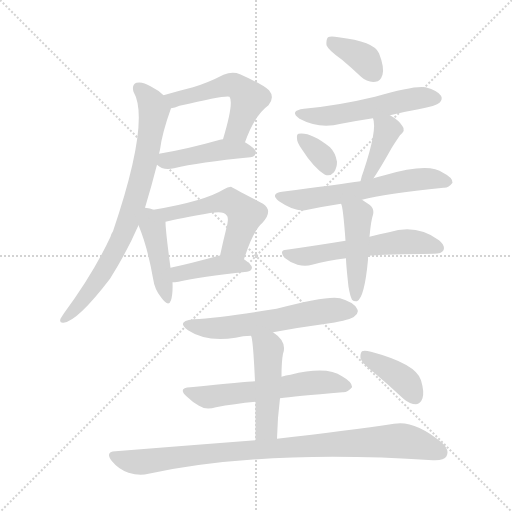
t = 0.00 s
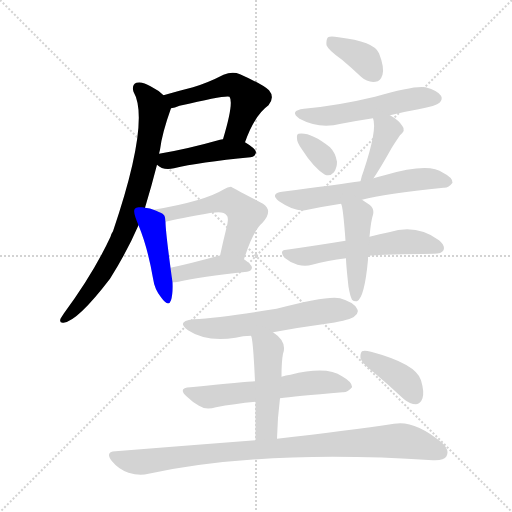
t = 2.41 s
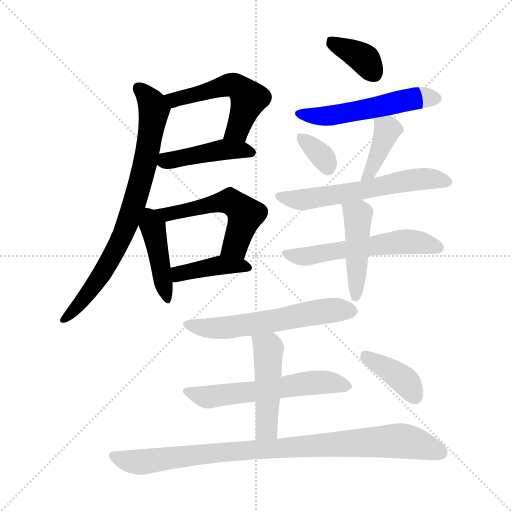
t = 4.83 s
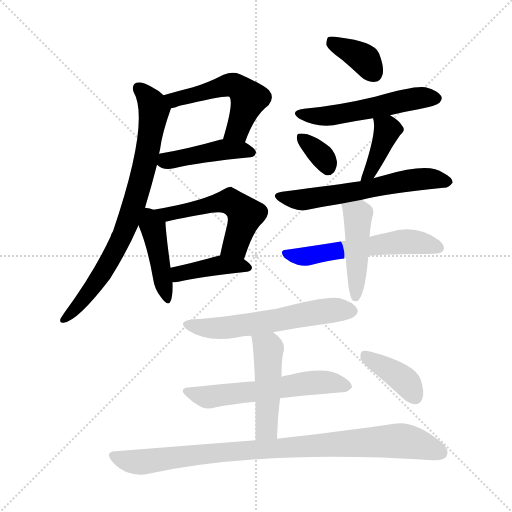
t = 7.24 s
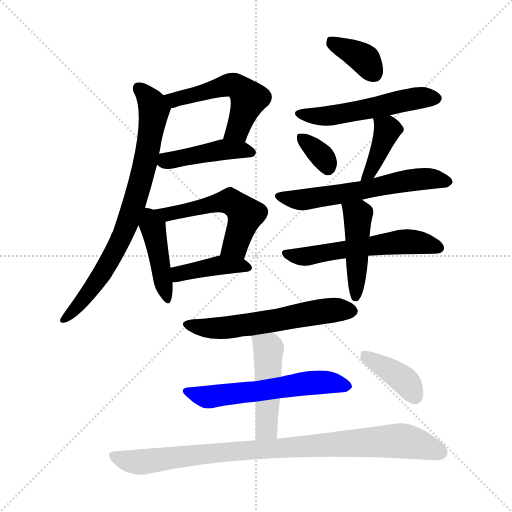
t = 9.65 s
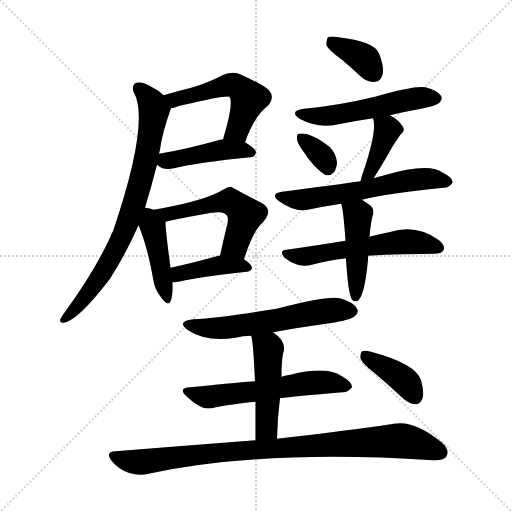
t = 12.06 s

The animated SVG that drew these frames (rendered in a browser with its animation timeline set to each time). Animation: 18 CSS @keyframes rules; one cycle of 12.06 s.

<svg version="1.1" viewBox="0 0 1024 1024" xmlns="http://www.w3.org/2000/svg">
  <g stroke="lightgray" stroke-dasharray="1,1" stroke-width="1" transform="scale(4, 4)">
    <line x1="0" y1="0" x2="256" y2="256"></line>
    <line x1="256" y1="0" x2="0" y2="256"></line>
    <line x1="128" y1="0" x2="128" y2="256"></line>
    <line x1="0" y1="128" x2="256" y2="128"></line>
  </g>
<g transform="scale(1, -1) translate(0, -900)">
   <style type="text/css">
    @keyframes keyframes0 {
      from {
       stroke: blue;
       stroke-dashoffset: 523;
       stroke-width: 128;
       }
       63% {
       animation-timing-function: step-end;
       stroke: blue;
       stroke-dashoffset: 0;
       stroke-width: 128;
       }
       to {
       stroke: black;
       stroke-width: 1024;
       }
       }
       #make-me-a-hanzi-animation-0 {
         animation: keyframes0 0.675618s both;
         animation-delay: 0.000000s;
         animation-timing-function: linear;
       }
    @keyframes keyframes1 {
      from {
       stroke: blue;
       stroke-dashoffset: 438;
       stroke-width: 128;
       }
       59% {
       animation-timing-function: step-end;
       stroke: blue;
       stroke-dashoffset: 0;
       stroke-width: 128;
       }
       to {
       stroke: black;
       stroke-width: 1024;
       }
       }
       #make-me-a-hanzi-animation-1 {
         animation: keyframes1 0.606445s both;
         animation-delay: 0.675618s;
         animation-timing-function: linear;
       }
    @keyframes keyframes2 {
      from {
       stroke: blue;
       stroke-dashoffset: 773;
       stroke-width: 128;
       }
       72% {
       animation-timing-function: step-end;
       stroke: blue;
       stroke-dashoffset: 0;
       stroke-width: 128;
       }
       to {
       stroke: black;
       stroke-width: 1024;
       }
       }
       #make-me-a-hanzi-animation-2 {
         animation: keyframes2 0.879069s both;
         animation-delay: 1.282064s;
         animation-timing-function: linear;
       }
    @keyframes keyframes3 {
      from {
       stroke: blue;
       stroke-dashoffset: 434;
       stroke-width: 128;
       }
       59% {
       animation-timing-function: step-end;
       stroke: blue;
       stroke-dashoffset: 0;
       stroke-width: 128;
       }
       to {
       stroke: black;
       stroke-width: 1024;
       }
       }
       #make-me-a-hanzi-animation-3 {
         animation: keyframes3 0.603190s both;
         animation-delay: 2.161133s;
         animation-timing-function: linear;
       }
    @keyframes keyframes4 {
      from {
       stroke: blue;
       stroke-dashoffset: 525;
       stroke-width: 128;
       }
       63% {
       animation-timing-function: step-end;
       stroke: blue;
       stroke-dashoffset: 0;
       stroke-width: 128;
       }
       to {
       stroke: black;
       stroke-width: 1024;
       }
       }
       #make-me-a-hanzi-animation-4 {
         animation: keyframes4 0.677246s both;
         animation-delay: 2.764323s;
         animation-timing-function: linear;
       }
    @keyframes keyframes5 {
      from {
       stroke: blue;
       stroke-dashoffset: 408;
       stroke-width: 128;
       }
       57% {
       animation-timing-function: step-end;
       stroke: blue;
       stroke-dashoffset: 0;
       stroke-width: 128;
       }
       to {
       stroke: black;
       stroke-width: 1024;
       }
       }
       #make-me-a-hanzi-animation-5 {
         animation: keyframes5 0.582031s both;
         animation-delay: 3.441569s;
         animation-timing-function: linear;
       }
    @keyframes keyframes6 {
      from {
       stroke: blue;
       stroke-dashoffset: 368;
       stroke-width: 128;
       }
       55% {
       animation-timing-function: step-end;
       stroke: blue;
       stroke-dashoffset: 0;
       stroke-width: 128;
       }
       to {
       stroke: black;
       stroke-width: 1024;
       }
       }
       #make-me-a-hanzi-animation-6 {
         animation: keyframes6 0.549479s both;
         animation-delay: 4.023600s;
         animation-timing-function: linear;
       }
    @keyframes keyframes7 {
      from {
       stroke: blue;
       stroke-dashoffset: 530;
       stroke-width: 128;
       }
       63% {
       animation-timing-function: step-end;
       stroke: blue;
       stroke-dashoffset: 0;
       stroke-width: 128;
       }
       to {
       stroke: black;
       stroke-width: 1024;
       }
       }
       #make-me-a-hanzi-animation-7 {
         animation: keyframes7 0.681315s both;
         animation-delay: 4.573079s;
         animation-timing-function: linear;
       }
    @keyframes keyframes8 {
      from {
       stroke: blue;
       stroke-dashoffset: 339;
       stroke-width: 128;
       }
       52% {
       animation-timing-function: step-end;
       stroke: blue;
       stroke-dashoffset: 0;
       stroke-width: 128;
       }
       to {
       stroke: black;
       stroke-width: 1024;
       }
       }
       #make-me-a-hanzi-animation-8 {
         animation: keyframes8 0.525879s both;
         animation-delay: 5.254395s;
         animation-timing-function: linear;
       }
    @keyframes keyframes9 {
      from {
       stroke: blue;
       stroke-dashoffset: 398;
       stroke-width: 128;
       }
       56% {
       animation-timing-function: step-end;
       stroke: blue;
       stroke-dashoffset: 0;
       stroke-width: 128;
       }
       to {
       stroke: black;
       stroke-width: 1024;
       }
       }
       #make-me-a-hanzi-animation-9 {
         animation: keyframes9 0.573893s both;
         animation-delay: 5.780273s;
         animation-timing-function: linear;
       }
    @keyframes keyframes10 {
      from {
       stroke: blue;
       stroke-dashoffset: 596;
       stroke-width: 128;
       }
       66% {
       animation-timing-function: step-end;
       stroke: blue;
       stroke-dashoffset: 0;
       stroke-width: 128;
       }
       to {
       stroke: black;
       stroke-width: 1024;
       }
       }
       #make-me-a-hanzi-animation-10 {
         animation: keyframes10 0.735026s both;
         animation-delay: 6.354167s;
         animation-timing-function: linear;
       }
    @keyframes keyframes11 {
      from {
       stroke: blue;
       stroke-dashoffset: 567;
       stroke-width: 128;
       }
       65% {
       animation-timing-function: step-end;
       stroke: blue;
       stroke-dashoffset: 0;
       stroke-width: 128;
       }
       to {
       stroke: black;
       stroke-width: 1024;
       }
       }
       #make-me-a-hanzi-animation-11 {
         animation: keyframes11 0.711426s both;
         animation-delay: 7.089193s;
         animation-timing-function: linear;
       }
    @keyframes keyframes12 {
      from {
       stroke: blue;
       stroke-dashoffset: 456;
       stroke-width: 128;
       }
       60% {
       animation-timing-function: step-end;
       stroke: blue;
       stroke-dashoffset: 0;
       stroke-width: 128;
       }
       to {
       stroke: black;
       stroke-width: 1024;
       }
       }
       #make-me-a-hanzi-animation-12 {
         animation: keyframes12 0.621094s both;
         animation-delay: 7.800618s;
         animation-timing-function: linear;
       }
    @keyframes keyframes13 {
      from {
       stroke: blue;
       stroke-dashoffset: 581;
       stroke-width: 128;
       }
       65% {
       animation-timing-function: step-end;
       stroke: blue;
       stroke-dashoffset: 0;
       stroke-width: 128;
       }
       to {
       stroke: black;
       stroke-width: 1024;
       }
       }
       #make-me-a-hanzi-animation-13 {
         animation: keyframes13 0.722819s both;
         animation-delay: 8.421712s;
         animation-timing-function: linear;
       }
    @keyframes keyframes14 {
      from {
       stroke: blue;
       stroke-dashoffset: 578;
       stroke-width: 128;
       }
       65% {
       animation-timing-function: step-end;
       stroke: blue;
       stroke-dashoffset: 0;
       stroke-width: 128;
       }
       to {
       stroke: black;
       stroke-width: 1024;
       }
       }
       #make-me-a-hanzi-animation-14 {
         animation: keyframes14 0.720378s both;
         animation-delay: 9.144531s;
         animation-timing-function: linear;
       }
    @keyframes keyframes15 {
      from {
       stroke: blue;
       stroke-dashoffset: 475;
       stroke-width: 128;
       }
       61% {
       animation-timing-function: step-end;
       stroke: blue;
       stroke-dashoffset: 0;
       stroke-width: 128;
       }
       to {
       stroke: black;
       stroke-width: 1024;
       }
       }
       #make-me-a-hanzi-animation-15 {
         animation: keyframes15 0.636556s both;
         animation-delay: 9.864909s;
         animation-timing-function: linear;
       }
    @keyframes keyframes16 {
      from {
       stroke: blue;
       stroke-dashoffset: 916;
       stroke-width: 128;
       }
       75% {
       animation-timing-function: step-end;
       stroke: blue;
       stroke-dashoffset: 0;
       stroke-width: 128;
       }
       to {
       stroke: black;
       stroke-width: 1024;
       }
       }
       #make-me-a-hanzi-animation-16 {
         animation: keyframes16 0.995443s both;
         animation-delay: 10.501465s;
         animation-timing-function: linear;
       }
    @keyframes keyframes17 {
      from {
       stroke: blue;
       stroke-dashoffset: 389;
       stroke-width: 128;
       }
       56% {
       animation-timing-function: step-end;
       stroke: blue;
       stroke-dashoffset: 0;
       stroke-width: 128;
       }
       to {
       stroke: black;
       stroke-width: 1024;
       }
       }
       #make-me-a-hanzi-animation-17 {
         animation: keyframes17 0.566569s both;
         animation-delay: 11.496908s;
         animation-timing-function: linear;
       }
</style>
<path d="M 490.0 615.5 Q 509.0 669.5 537.0 689.5 Q 550.0 705.5 538.0 719.5 Q 525.0 731.5 480.0 751.5 Q 465.0 757.5 447.0 750.5 Q 416.0 734.5 386.0 725.5 Q 358.0 718.5 327.0 709.5 C 298.0 701.5 313.0 676.5 342.0 683.5 Q 349.0 684.5 359.0 688.5 Q 453.0 710.5 459.0 706.5 Q 468.0 694.5 446.0 621.5 C 437.0 592.5 480.0 587.5 490.0 615.5 Z" fill="lightgray"></path> 
<path d="M 314.0 570.5 Q 326.0 558.5 348.0 563.5 Q 397.0 575.5 501.0 585.5 Q 511.0 586.5 512.0 595.5 Q 512.0 602.5 490.0 615.5 L 446.0 621.5 Q 442.0 621.5 440.0 620.5 Q 373.0 601.5 318.0 592.5 C 292.0 588.5 292.0 588.5 314.0 570.5 Z" fill="lightgray"></path> 
<path d="M 290.0 484.5 Q 303.0 527.5 314.0 570.5 L 318.0 592.5 Q 319.0 596.5 320.0 600.5 Q 324.0 633.5 342.0 683.5 C 346.0 694.5 346.0 694.5 327.0 709.5 Q 317.0 719.5 301.0 727.5 Q 285.0 737.5 273.0 734.5 Q 263.0 730.5 267.0 716.5 Q 301.0 658.5 226.0 437.5 Q 223.0 433.5 221.0 426.5 Q 187.0 353.5 128.0 273.5 Q 124.0 267.5 121.0 262.5 Q 118.0 253.5 127.0 254.5 Q 155.0 257.5 220.0 342.5 Q 254.0 396.5 277.0 449.5 L 290.0 484.5 Z" fill="lightgray"></path> 
<path d="M 307.0 480.5 Q 301.0 483.5 290.0 484.5 C 261.0 488.5 266.0 477.5 277.0 449.5 Q 295.0 406.5 306.0 343.5 Q 309.0 321.5 322.0 305.5 Q 337.0 284.5 342.0 299.5 Q 346.0 312.5 345.0 335.5 L 341.0 364.5 Q 331.0 439.5 331.0 456.5 C 330.0 471.5 330.0 471.5 307.0 480.5 Z" fill="lightgray"></path> 
<path d="M 488.0 381.5 Q 506.0 438.5 525.0 454.5 Q 547.0 478.5 526.0 492.5 Q 463.0 525.5 462.0 526.5 Q 455.0 526.5 448.0 521.5 Q 409.0 497.5 307.0 480.5 C 277.0 475.5 302.0 449.5 331.0 456.5 Q 356.0 462.5 423.0 474.5 Q 448.0 478.5 453.0 469.5 Q 459.0 465.5 452.0 440.5 Q 446.0 416.5 440.0 388.5 C 434.0 359.5 479.0 352.5 488.0 381.5 Z" fill="lightgray"></path> 
<path d="M 345.0 335.5 Q 349.0 335.5 357.0 336.5 Q 400.0 346.5 494.0 356.5 Q 503.0 357.5 504.0 364.5 Q 504.0 370.5 488.0 381.5 C 473.0 392.5 470.0 391.5 440.0 388.5 Q 439.0 389.5 437.0 388.5 Q 383.0 373.5 341.0 364.5 C 312.0 358.5 315.0 333.5 345.0 335.5 Z" fill="lightgray"></path> 
<path d="M 684.0 780.5 Q 703.0 764.5 722.0 746.5 Q 735.0 734.5 751.0 736.5 Q 761.0 737.5 765.0 750.5 Q 769.0 765.5 758.0 793.5 Q 748.0 817.5 677.0 825.5 Q 661.0 828.5 656.0 825.5 Q 652.0 821.5 653.0 809.5 Q 657.0 799.5 684.0 780.5 Z" fill="lightgray"></path> 
<path d="M 780.0 669.5 Q 808.0 676.5 837.0 681.5 Q 873.0 688.5 879.0 694.5 Q 886.0 701.5 882.0 708.5 Q 876.0 718.5 851.0 725.5 Q 829.0 729.5 750.0 706.5 Q 675.0 688.5 608.0 682.5 Q 577.0 678.5 599.0 662.5 Q 638.0 641.5 682.0 652.5 Q 713.0 658.5 746.0 663.5 L 780.0 669.5 Z" fill="lightgray"></path> 
<path d="M 603.0 602.5 Q 628.0 563.5 650.0 550.5 Q 660.0 546.5 668.0 555.5 Q 674.0 564.5 674.0 576.5 Q 671.0 594.5 660.0 605.5 Q 621.0 636.5 597.0 632.5 Q 593.0 631.5 594.0 622.5 Q 594.0 615.5 603.0 602.5 Z" fill="lightgray"></path> 
<path d="M 747.0 543.5 Q 760.0 562.5 783.0 603.5 Q 789.0 613.5 800.0 629.5 Q 812.0 639.5 805.0 647.5 Q 798.0 659.5 780.0 669.5 C 754.0 684.5 738.0 692.5 746.0 663.5 Q 755.0 641.5 727.0 557.5 Q 723.0 547.5 721.0 537.5 C 714.0 508.5 730.0 518.5 747.0 543.5 Z" fill="lightgray"></path> 
<path d="M 724.0 500.5 Q 769.0 512.5 887.0 524.5 Q 897.0 523.5 905.0 534.5 Q 906.0 544.5 886.0 554.5 Q 858.0 575.5 769.0 549.5 Q 757.0 546.5 747.0 543.5 L 721.0 537.5 Q 679.0 531.5 564.0 516.5 Q 539.0 512.5 558.0 497.5 Q 589.0 476.5 610.0 479.5 Q 643.0 486.5 682.0 492.5 L 724.0 500.5 Z" fill="lightgray"></path> 
<path d="M 736.0 388.5 Q 773.0 391.5 868.0 392.5 Q 883.0 392.5 887.0 399.5 Q 891.0 408.5 878.0 419.5 Q 833.0 452.5 778.0 435.5 Q 760.0 432.5 739.0 426.5 L 691.0 418.5 Q 636.0 409.5 573.0 400.5 Q 557.0 399.5 569.0 384.5 Q 581.0 374.5 595.0 370.5 Q 611.0 366.5 624.0 370.5 Q 655.0 379.5 692.0 383.5 L 736.0 388.5 Z" fill="lightgray"></path> 
<path d="M 697.0 326.5 Q 700.0 308.5 704.0 300.5 Q 708.0 296.5 714.0 297.5 Q 729.0 304.5 736.0 380.5 Q 736.0 384.5 736.0 388.5 L 739.0 426.5 Q 742.0 459.5 746.0 470.5 Q 749.0 483.5 739.0 490.5 Q 730.0 496.5 724.0 500.5 C 699.0 517.5 673.0 520.5 682.0 492.5 Q 686.0 488.5 691.0 418.5 L 692.0 383.5 Q 692.0 371.5 697.0 326.5 Z" fill="lightgray"></path> 
<path d="M 546.0 235.5 Q 600.0 245.5 659.0 253.5 Q 702.0 260.5 709.0 267.5 Q 719.0 274.5 714.0 282.5 Q 708.0 295.5 680.0 303.5 Q 656.0 309.5 553.0 282.5 Q 441.0 264.5 387.0 261.5 Q 351.0 257.5 376.0 239.5 Q 412.0 215.5 471.0 224.5 Q 486.0 228.5 502.0 228.5 L 546.0 235.5 Z" fill="lightgray"></path> 
<path d="M 560.0 103.5 Q 587.0 107.5 685.0 115.5 Q 695.0 114.5 704.0 125.5 Q 705.0 135.5 684.0 147.5 Q 654.0 168.5 581.0 150.5 Q 572.0 149.5 563.0 146.5 L 510.0 137.5 Q 492.0 136.5 381.0 125.5 Q 354.0 124.5 374.0 106.5 Q 384.0 96.5 398.0 88.5 Q 411.0 79.5 432.0 85.5 Q 468.0 92.5 511.0 96.5 L 560.0 103.5 Z" fill="lightgray"></path> 
<path d="M 554.0 22.5 Q 555.0 65.5 560.0 103.5 L 563.0 146.5 Q 563.0 177.5 566.0 192.5 Q 575.0 216.5 546.0 235.5 C 522.0 253.5 494.0 257.5 502.0 228.5 Q 506.0 224.5 510.0 137.5 L 511.0 96.5 Q 511.0 65.5 511.0 19.5 C 511.0 -10.5 553.0 -7.5 554.0 22.5 Z" fill="lightgray"></path> 
<path d="M 511.0 19.5 Q 381.0 9.5 231.0 -2.5 Q 209.0 -3.5 224.0 -22.5 Q 237.0 -38.5 257.0 -45.5 Q 279.0 -52.5 297.0 -47.5 Q 525.0 1.5 866.0 -20.5 Q 888.0 -21.5 893.0 -12.5 Q 900.0 0.5 883.0 15.5 Q 828.0 60.5 788.0 52.5 Q 700.0 39.5 554.0 22.5 L 511.0 19.5 Z" fill="lightgray"></path> 
<path d="M 746.0 156.5 Q 776.0 131.5 808.0 101.5 Q 820.0 91.5 832.0 91.5 Q 841.0 92.5 845.0 103.5 Q 849.0 115.5 842.0 139.5 Q 832.0 172.5 742.0 196.5 Q 729.0 199.5 724.0 197.5 Q 720.0 193.5 721.0 183.5 Q 724.0 173.5 746.0 156.5 Z" fill="lightgray"></path> 
      <clipPath id="make-me-a-hanzi-clip-0">
      <path d="M 490.0 615.5 Q 509.0 669.5 537.0 689.5 Q 550.0 705.5 538.0 719.5 Q 525.0 731.5 480.0 751.5 Q 465.0 757.5 447.0 750.5 Q 416.0 734.5 386.0 725.5 Q 358.0 718.5 327.0 709.5 C 298.0 701.5 313.0 676.5 342.0 683.5 Q 349.0 684.5 359.0 688.5 Q 453.0 710.5 459.0 706.5 Q 468.0 694.5 446.0 621.5 C 437.0 592.5 480.0 587.5 490.0 615.5 Z" fill="lightgray"></path>
      </clipPath>
      <path clip-path="url(#make-me-a-hanzi-clip-0)" d="M 336.0 706.5 L 349.0 700.5 L 459.0 730.5 L 478.0 725.5 L 498.0 702.5 L 475.0 640.5 L 455.0 631.5 " fill="none" id="make-me-a-hanzi-animation-0" stroke-dasharray="395 790" stroke-linecap="round"></path>

      <clipPath id="make-me-a-hanzi-clip-1">
      <path d="M 314.0 570.5 Q 326.0 558.5 348.0 563.5 Q 397.0 575.5 501.0 585.5 Q 511.0 586.5 512.0 595.5 Q 512.0 602.5 490.0 615.5 L 446.0 621.5 Q 442.0 621.5 440.0 620.5 Q 373.0 601.5 318.0 592.5 C 292.0 588.5 292.0 588.5 314.0 570.5 Z" fill="lightgray"></path>
      </clipPath>
      <path clip-path="url(#make-me-a-hanzi-clip-1)" d="M 323.0 574.5 L 437.0 599.5 L 502.0 595.5 " fill="none" id="make-me-a-hanzi-animation-1" stroke-dasharray="310 620" stroke-linecap="round"></path>

      <clipPath id="make-me-a-hanzi-clip-2">
      <path d="M 290.0 484.5 Q 303.0 527.5 314.0 570.5 L 318.0 592.5 Q 319.0 596.5 320.0 600.5 Q 324.0 633.5 342.0 683.5 C 346.0 694.5 346.0 694.5 327.0 709.5 Q 317.0 719.5 301.0 727.5 Q 285.0 737.5 273.0 734.5 Q 263.0 730.5 267.0 716.5 Q 301.0 658.5 226.0 437.5 Q 223.0 433.5 221.0 426.5 Q 187.0 353.5 128.0 273.5 Q 124.0 267.5 121.0 262.5 Q 118.0 253.5 127.0 254.5 Q 155.0 257.5 220.0 342.5 Q 254.0 396.5 277.0 449.5 L 290.0 484.5 Z" fill="lightgray"></path>
      </clipPath>
      <path clip-path="url(#make-me-a-hanzi-clip-2)" d="M 278.0 722.5 L 298.0 702.5 L 308.0 679.5 L 292.0 580.5 L 270.0 498.5 L 249.0 438.5 L 200.0 344.5 L 129.0 261.5 " fill="none" id="make-me-a-hanzi-animation-2" stroke-dasharray="645 1290" stroke-linecap="round"></path>

      <clipPath id="make-me-a-hanzi-clip-3">
      <path d="M 307.0 480.5 Q 301.0 483.5 290.0 484.5 C 261.0 488.5 266.0 477.5 277.0 449.5 Q 295.0 406.5 306.0 343.5 Q 309.0 321.5 322.0 305.5 Q 337.0 284.5 342.0 299.5 Q 346.0 312.5 345.0 335.5 L 341.0 364.5 Q 331.0 439.5 331.0 456.5 C 330.0 471.5 330.0 471.5 307.0 480.5 Z" fill="lightgray"></path>
      </clipPath>
      <path clip-path="url(#make-me-a-hanzi-clip-3)" d="M 294.0 476.5 L 310.0 429.5 L 332.0 303.5 " fill="none" id="make-me-a-hanzi-animation-3" stroke-dasharray="306 612" stroke-linecap="round"></path>

      <clipPath id="make-me-a-hanzi-clip-4">
      <path d="M 488.0 381.5 Q 506.0 438.5 525.0 454.5 Q 547.0 478.5 526.0 492.5 Q 463.0 525.5 462.0 526.5 Q 455.0 526.5 448.0 521.5 Q 409.0 497.5 307.0 480.5 C 277.0 475.5 302.0 449.5 331.0 456.5 Q 356.0 462.5 423.0 474.5 Q 448.0 478.5 453.0 469.5 Q 459.0 465.5 452.0 440.5 Q 446.0 416.5 440.0 388.5 C 434.0 359.5 479.0 352.5 488.0 381.5 Z" fill="lightgray"></path>
      </clipPath>
      <path clip-path="url(#make-me-a-hanzi-clip-4)" d="M 325.0 474.5 L 344.0 472.5 L 443.0 496.5 L 467.0 493.5 L 481.0 483.5 L 489.0 462.5 L 471.0 409.5 L 447.0 394.5 " fill="none" id="make-me-a-hanzi-animation-4" stroke-dasharray="397 794" stroke-linecap="round"></path>

      <clipPath id="make-me-a-hanzi-clip-5">
      <path d="M 345.0 335.5 Q 349.0 335.5 357.0 336.5 Q 400.0 346.5 494.0 356.5 Q 503.0 357.5 504.0 364.5 Q 504.0 370.5 488.0 381.5 C 473.0 392.5 470.0 391.5 440.0 388.5 Q 439.0 389.5 437.0 388.5 Q 383.0 373.5 341.0 364.5 C 312.0 358.5 315.0 333.5 345.0 335.5 Z" fill="lightgray"></path>
      </clipPath>
      <path clip-path="url(#make-me-a-hanzi-clip-5)" d="M 350.0 343.5 L 363.0 354.5 L 434.0 369.5 L 496.0 364.5 " fill="none" id="make-me-a-hanzi-animation-5" stroke-dasharray="280 560" stroke-linecap="round"></path>

      <clipPath id="make-me-a-hanzi-clip-6">
      <path d="M 684.0 780.5 Q 703.0 764.5 722.0 746.5 Q 735.0 734.5 751.0 736.5 Q 761.0 737.5 765.0 750.5 Q 769.0 765.5 758.0 793.5 Q 748.0 817.5 677.0 825.5 Q 661.0 828.5 656.0 825.5 Q 652.0 821.5 653.0 809.5 Q 657.0 799.5 684.0 780.5 Z" fill="lightgray"></path>
      </clipPath>
      <path clip-path="url(#make-me-a-hanzi-clip-6)" d="M 661.0 819.5 L 726.0 784.5 L 748.0 753.5 " fill="none" id="make-me-a-hanzi-animation-6" stroke-dasharray="240 480" stroke-linecap="round"></path>

      <clipPath id="make-me-a-hanzi-clip-7">
      <path d="M 780.0 669.5 Q 808.0 676.5 837.0 681.5 Q 873.0 688.5 879.0 694.5 Q 886.0 701.5 882.0 708.5 Q 876.0 718.5 851.0 725.5 Q 829.0 729.5 750.0 706.5 Q 675.0 688.5 608.0 682.5 Q 577.0 678.5 599.0 662.5 Q 638.0 641.5 682.0 652.5 Q 713.0 658.5 746.0 663.5 L 780.0 669.5 Z" fill="lightgray"></path>
      </clipPath>
      <path clip-path="url(#make-me-a-hanzi-clip-7)" d="M 601.0 673.5 L 623.0 667.5 L 659.0 668.5 L 818.0 701.5 L 871.0 703.5 " fill="none" id="make-me-a-hanzi-animation-7" stroke-dasharray="402 804" stroke-linecap="round"></path>

      <clipPath id="make-me-a-hanzi-clip-8">
      <path d="M 603.0 602.5 Q 628.0 563.5 650.0 550.5 Q 660.0 546.5 668.0 555.5 Q 674.0 564.5 674.0 576.5 Q 671.0 594.5 660.0 605.5 Q 621.0 636.5 597.0 632.5 Q 593.0 631.5 594.0 622.5 Q 594.0 615.5 603.0 602.5 Z" fill="lightgray"></path>
      </clipPath>
      <path clip-path="url(#make-me-a-hanzi-clip-8)" d="M 602.0 625.5 L 645.0 586.5 L 656.0 564.5 " fill="none" id="make-me-a-hanzi-animation-8" stroke-dasharray="211 422" stroke-linecap="round"></path>

      <clipPath id="make-me-a-hanzi-clip-9">
      <path d="M 747.0 543.5 Q 760.0 562.5 783.0 603.5 Q 789.0 613.5 800.0 629.5 Q 812.0 639.5 805.0 647.5 Q 798.0 659.5 780.0 669.5 C 754.0 684.5 738.0 692.5 746.0 663.5 Q 755.0 641.5 727.0 557.5 Q 723.0 547.5 721.0 537.5 C 714.0 508.5 730.0 518.5 747.0 543.5 Z" fill="lightgray"></path>
      </clipPath>
      <path clip-path="url(#make-me-a-hanzi-clip-9)" d="M 752.0 661.5 L 775.0 640.5 L 750.0 575.5 L 727.0 541.5 " fill="none" id="make-me-a-hanzi-animation-9" stroke-dasharray="270 540" stroke-linecap="round"></path>

      <clipPath id="make-me-a-hanzi-clip-10">
      <path d="M 724.0 500.5 Q 769.0 512.5 887.0 524.5 Q 897.0 523.5 905.0 534.5 Q 906.0 544.5 886.0 554.5 Q 858.0 575.5 769.0 549.5 Q 757.0 546.5 747.0 543.5 L 721.0 537.5 Q 679.0 531.5 564.0 516.5 Q 539.0 512.5 558.0 497.5 Q 589.0 476.5 610.0 479.5 Q 643.0 486.5 682.0 492.5 L 724.0 500.5 Z" fill="lightgray"></path>
      </clipPath>
      <path clip-path="url(#make-me-a-hanzi-clip-10)" d="M 560.0 507.5 L 604.0 500.5 L 714.0 516.5 L 822.0 540.5 L 867.0 542.5 L 895.0 536.5 " fill="none" id="make-me-a-hanzi-animation-10" stroke-dasharray="468 936" stroke-linecap="round"></path>

      <clipPath id="make-me-a-hanzi-clip-11">
      <path d="M 736.0 388.5 Q 773.0 391.5 868.0 392.5 Q 883.0 392.5 887.0 399.5 Q 891.0 408.5 878.0 419.5 Q 833.0 452.5 778.0 435.5 Q 760.0 432.5 739.0 426.5 L 691.0 418.5 Q 636.0 409.5 573.0 400.5 Q 557.0 399.5 569.0 384.5 Q 581.0 374.5 595.0 370.5 Q 611.0 366.5 624.0 370.5 Q 655.0 379.5 692.0 383.5 L 736.0 388.5 Z" fill="lightgray"></path>
      </clipPath>
      <path clip-path="url(#make-me-a-hanzi-clip-11)" d="M 571.0 392.5 L 605.0 386.5 L 816.0 416.5 L 878.0 404.5 " fill="none" id="make-me-a-hanzi-animation-11" stroke-dasharray="439 878" stroke-linecap="round"></path>

      <clipPath id="make-me-a-hanzi-clip-12">
      <path d="M 697.0 326.5 Q 700.0 308.5 704.0 300.5 Q 708.0 296.5 714.0 297.5 Q 729.0 304.5 736.0 380.5 Q 736.0 384.5 736.0 388.5 L 739.0 426.5 Q 742.0 459.5 746.0 470.5 Q 749.0 483.5 739.0 490.5 Q 730.0 496.5 724.0 500.5 C 699.0 517.5 673.0 520.5 682.0 492.5 Q 686.0 488.5 691.0 418.5 L 692.0 383.5 Q 692.0 371.5 697.0 326.5 Z" fill="lightgray"></path>
      </clipPath>
      <path clip-path="url(#make-me-a-hanzi-clip-12)" d="M 689.0 492.5 L 716.0 469.5 L 711.0 305.5 " fill="none" id="make-me-a-hanzi-animation-12" stroke-dasharray="328 656" stroke-linecap="round"></path>

      <clipPath id="make-me-a-hanzi-clip-13">
      <path d="M 546.0 235.5 Q 600.0 245.5 659.0 253.5 Q 702.0 260.5 709.0 267.5 Q 719.0 274.5 714.0 282.5 Q 708.0 295.5 680.0 303.5 Q 656.0 309.5 553.0 282.5 Q 441.0 264.5 387.0 261.5 Q 351.0 257.5 376.0 239.5 Q 412.0 215.5 471.0 224.5 Q 486.0 228.5 502.0 228.5 L 546.0 235.5 Z" fill="lightgray"></path>
      </clipPath>
      <path clip-path="url(#make-me-a-hanzi-clip-13)" d="M 379.0 251.5 L 444.0 244.5 L 652.0 278.5 L 701.0 278.5 " fill="none" id="make-me-a-hanzi-animation-13" stroke-dasharray="453 906" stroke-linecap="round"></path>

      <clipPath id="make-me-a-hanzi-clip-14">
      <path d="M 560.0 103.5 Q 587.0 107.5 685.0 115.5 Q 695.0 114.5 704.0 125.5 Q 705.0 135.5 684.0 147.5 Q 654.0 168.5 581.0 150.5 Q 572.0 149.5 563.0 146.5 L 510.0 137.5 Q 492.0 136.5 381.0 125.5 Q 354.0 124.5 374.0 106.5 Q 384.0 96.5 398.0 88.5 Q 411.0 79.5 432.0 85.5 Q 468.0 92.5 511.0 96.5 L 560.0 103.5 Z" fill="lightgray"></path>
      </clipPath>
      <path clip-path="url(#make-me-a-hanzi-clip-14)" d="M 375.0 116.5 L 421.0 106.5 L 629.0 134.5 L 694.0 127.5 " fill="none" id="make-me-a-hanzi-animation-14" stroke-dasharray="450 900" stroke-linecap="round"></path>

      <clipPath id="make-me-a-hanzi-clip-15">
      <path d="M 554.0 22.5 Q 555.0 65.5 560.0 103.5 L 563.0 146.5 Q 563.0 177.5 566.0 192.5 Q 575.0 216.5 546.0 235.5 C 522.0 253.5 494.0 257.5 502.0 228.5 Q 506.0 224.5 510.0 137.5 L 511.0 96.5 Q 511.0 65.5 511.0 19.5 C 511.0 -10.5 553.0 -7.5 554.0 22.5 Z" fill="lightgray"></path>
      </clipPath>
      <path clip-path="url(#make-me-a-hanzi-clip-15)" d="M 509.0 229.5 L 537.0 202.5 L 533.0 44.5 L 518.0 28.5 " fill="none" id="make-me-a-hanzi-animation-15" stroke-dasharray="347 694" stroke-linecap="round"></path>

      <clipPath id="make-me-a-hanzi-clip-16">
      <path d="M 511.0 19.5 Q 381.0 9.5 231.0 -2.5 Q 209.0 -3.5 224.0 -22.5 Q 237.0 -38.5 257.0 -45.5 Q 279.0 -52.5 297.0 -47.5 Q 525.0 1.5 866.0 -20.5 Q 888.0 -21.5 893.0 -12.5 Q 900.0 0.5 883.0 15.5 Q 828.0 60.5 788.0 52.5 Q 700.0 39.5 554.0 22.5 L 511.0 19.5 Z" fill="lightgray"></path>
      </clipPath>
      <path clip-path="url(#make-me-a-hanzi-clip-16)" d="M 228.0 -12.5 L 279.0 -24.5 L 461.0 -2.5 L 797.0 18.5 L 831.0 13.5 L 881.0 -4.5 " fill="none" id="make-me-a-hanzi-animation-16" stroke-dasharray="788 1576" stroke-linecap="round"></path>

      <clipPath id="make-me-a-hanzi-clip-17">
      <path d="M 746.0 156.5 Q 776.0 131.5 808.0 101.5 Q 820.0 91.5 832.0 91.5 Q 841.0 92.5 845.0 103.5 Q 849.0 115.5 842.0 139.5 Q 832.0 172.5 742.0 196.5 Q 729.0 199.5 724.0 197.5 Q 720.0 193.5 721.0 183.5 Q 724.0 173.5 746.0 156.5 Z" fill="lightgray"></path>
      </clipPath>
      <path clip-path="url(#make-me-a-hanzi-clip-17)" d="M 728.0 189.5 L 803.0 143.5 L 830.0 107.5 " fill="none" id="make-me-a-hanzi-animation-17" stroke-dasharray="261 522" stroke-linecap="round"></path>

</g>
</svg>
